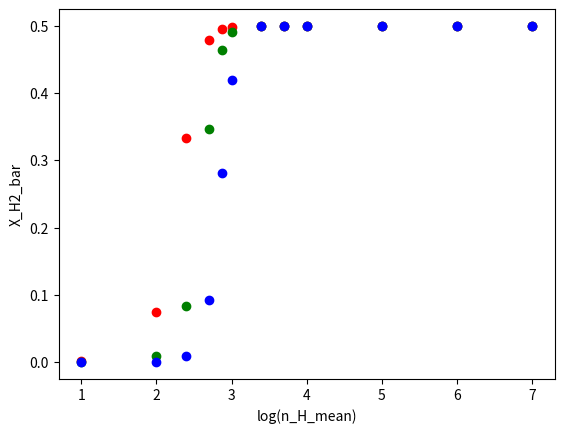

This figure's Python source: (Note: this script raises an exception after producing the figure.)
import numpy as np
import matplotlib.pyplot as plt
import os
from matplotlib.lines import Line2D

def make_pdf(s, s_bar, sigma_s):
    pdf = (1/np.sqrt(2*np.pi*(sigma_s**2))) * (np.exp(-0.5*(((s - s_bar)/sigma_s)**2)))
    return pdf

def make_lambda_jeans(n_H, s):
    m_p = 1.672621777e-24   # g
    T_mean = 10.            #K
    K_b = 1.38064852e-16    # ergs K-1
    G = 6.67408e-8          # dyne cm^2 g^-2
    lambda_jeans = ((np.sqrt(K_b * T_mean / m_p)) / np.sqrt(4* np.pi * G * n_H * m_p))
    return lambda_jeans

def make_X_H2(n_H, Z, G_o):
    m_p = 1.672621777e-24   # g
    T_mean = 10.            #K
    K_b = 1.38064852e-16    # ergs K-1
    G = 6.67408e-8          # dyne cm^2 g^-2
    kappa = 1000 * m_p
    DC = 1.7e-11
    CC = 2.5e-17            #cm3 s-1
    rad_field_outside = G_o #in solar units
    exp_tau = np.exp(-kappa * n_H * ((np.sqrt(K_b * T_mean / m_p)) / np.sqrt(4* np.pi * G * n_H * m_p)))
    numerator = DC * rad_field_outside * exp_tau
    denominator = CC * Z * n_H
    X_H2 = 1 / (2 + (numerator/denominator) )
    return X_H2

def make_integral1():
    s = np.zeros(1000)
    pdf = np.zeros(1000)
    lambda_jeans = np.zeros(1000)
    X_H2 = np.zeros(1000)
    n_H = np.zeros(1000)
    integral1 = 0
    mach_no = 5
    sigma_s = np.sqrt(np.log(1 + ((0.3 * mach_no)**2)))
    s_bar = -0.5*(sigma_s**2)
    smin = -4*sigma_s + s_bar
    smax = 4*sigma_s + s_bar
    ds = (smax - smin)/1000
    n_H_mean = 1e4
    Z = 1
    G_o = 1
    for i in range(0, 1000):
        s[i] = smin + i*ds
        n_H = n_H_mean * np.exp(s)
        lambda_jeans = make_lambda_jeans(n_H, s)
        X_H2 = make_X_H2(n_H, Z, G_o)
        pdf = make_pdf(s, s_bar, sigma_s)
        integral1 += np.exp(s[i]) * pdf[i] * ds   #this should be ~1
    #plotting(n_H, pdf, lambda_jeans, X_H2)
    return integral1

def varying_M():
    fig, ax = plt.subplots()
    Z = 1
    G_o = 1
    mach_no_arr = np.array([1., 10., 100.])
    n_H_mean_arr = np.array([1e-3, 1e-2, 1e-1, 1e1, 1e2, 2.5e2, 5e2, 7.5e2, 1e3, 2.5e3, 5e3, 1e4, 1e5, 1e6, 1e7])
    label = "M "
    color_arr = ['r','g','b']
    custom_lines = [Line2D([0], [0], color='r', lw=4),
                    Line2D([0], [0], color='g', lw=4),
                    Line2D([0], [0], color='b', lw=4)]
    for m in range(0, len(mach_no_arr)):
        mach_no = mach_no_arr[m]
        color = str(color_arr[m])
        sigma_s = np.sqrt(np.log(1 + ((0.3 * mach_no)**2)))
        s_bar = -0.5*(sigma_s**2)
        smin = -4*sigma_s + s_bar
        smax = 4*sigma_s + s_bar
        ds = (smax - smin)/1000
        value = mach_no
        for y in range(0, len(n_H_mean_arr)):
            n_H_mean = n_H_mean_arr[y]
            s = np.zeros(1000)
            pdf = np.zeros(1000)
            lambda_jeans = np.zeros(1000)
            X_H2 = np.zeros(1000)
            n_H = np.zeros(1000)
            integral1 = 0
            X_H2_bar = np.zeros(1000)
            for i in range(0, 1000):
                s[i] = smin + i*ds
                n_H[i] = n_H_mean * np.exp(s[i])
                lambda_jeans[i] = make_lambda_jeans(n_H[i], s[i])
                X_H2[i] = make_X_H2(n_H[i], Z, G_o)
                pdf[i] = make_pdf(s[i], s_bar, sigma_s)
            integral1 = make_integral1()
            X_H2_bar = integral1 * X_H2
            plt.scatter(np.log10(n_H_mean), X_H2_bar[i], color=color)
    plt.xlabel('log(n_H_mean)')
    plt.ylabel('X_H2_bar')
    plt.xlim(np.log10(1e-4), np.log10(1e9))
    plt.grid(b=True, which='both', axis='both')
    plt.title('log(n_H_mean) vs X_H2_bar - varying M')
    ax.legend(  custom_lines,
                [   label + '= 1',
                    label + '= 10',
                    label + '= 100'  ],
                loc = 'lower right'
                    )
    plt.savefig(os.path.join('log(n_H_mean)vsX_H2_bar--M.png'.format()))
    plt.clf()
    return s, smin, smax, sigma_s, n_H, lambda_jeans, X_H2, pdf, integral1, X_H2_bar

def varying_Z():
    fig, ax = plt.subplots()
    mach_no = 5
    G_o = 1
    Z_arr = np.array([0.001, 0.01, 1.])
    n_H_mean_arr = np.array([1e1, 1e2, 2.5e2, 5e2, 7.5e2, 1e3, 2.5e3, 5e3, 1e4, 1e5, 1e6, 1e7])
    label = "Z "
    color_arr = ['r','g','b']
    custom_lines = [Line2D([0], [0], color='r', lw=4),
                    Line2D([0], [0], color='g', lw=4),
                    Line2D([0], [0], color='b', lw=4)]
    for z in range(0, len(Z_arr)):
        Z = Z_arr[z]
        color = str(color_arr[z])
        sigma_s = np.sqrt(np.log(1 + ((0.3 * mach_no)**2)))
        s_bar = -0.5*(sigma_s**2)
        smin = -4*sigma_s + s_bar
        smax = 4*sigma_s + s_bar
        ds = (smax - smin)/1000
        value = Z
        for y in range(0, len(n_H_mean_arr)):
            n_H_mean = n_H_mean_arr[y]
            s = np.zeros(1000)
            pdf = np.zeros(1000)
            lambda_jeans = np.zeros(1000)
            X_H2 = np.zeros(1000)
            n_H = np.zeros(1000)
            integral1 = 0
            X_H2_bar = np.zeros(1000)
            for i in range(0, 1000):
                s[i] = smin + i*ds
                n_H[i] = n_H_mean * np.exp(s[i])
                lambda_jeans[i] = make_lambda_jeans(n_H[i], s[i])
                X_H2[i] = make_X_H2(n_H[i], Z, G_o)
                pdf[i] = make_pdf(s[i], s_bar, sigma_s)
            integral1 = make_integral1()
            X_H2_bar = integral1 * X_H2
            plt.scatter(np.log10(n_H_mean), X_H2_bar[i], color=color)
    plt.xlabel('log(n_H_mean)')
    plt.ylabel('X_H2_bar')
    plt.grid(b=True, which='both', axis='both')
    plt.title('log(n_H_mean) vs X_H2_bar - varying Z')
    ax.legend(  custom_lines,
                [   label + '= 0.001',
                    label + '= 0.010',
                    label + '= 1.00'  ],
                loc = 'lower right'
                    )
    plt.savefig(os.path.join('log(n_H_mean)vsX_H2_bar--Z.png'.format()))
    plt.clf()
    return s, smin, smax, sigma_s, n_H, lambda_jeans, X_H2, pdf, integral1, X_H2_bar

def varying_G_o():
    fig, ax = plt.subplots()
    mach_no = 5
    Z = 1
    G_o_arr = np.array([1., 10., 100.])
    n_H_mean_arr = np.array([1e1, 1e2, 2.5e2, 5e2, 7.5e2, 1e3, 2.5e3, 5e3, 1e4, 1e5, 1e6, 1e7])
    label = "G_o "
    color_arr = ['r','g','b']
    custom_lines = [Line2D([0], [0], color='r', lw=4),
                    Line2D([0], [0], color='g', lw=4),
                    Line2D([0], [0], color='b', lw=4)]
    for g in range(0, len(G_o_arr)):
        G_o = G_o_arr[g]
        color = str(color_arr[g])
        sigma_s = np.sqrt(np.log(1 + ((0.3 * mach_no)**2)))
        s_bar = -0.5*(sigma_s**2)
        smin = -4*sigma_s + s_bar
        smax = 4*sigma_s + s_bar
        ds = (smax - smin)/1000
        value = G_o
        for y in range(0, len(n_H_mean_arr)):
            n_H_mean = n_H_mean_arr[y]
            s = np.zeros(1000)
            pdf = np.zeros(1000)
            lambda_jeans = np.zeros(1000)
            X_H2 = np.zeros(1000)
            n_H = np.zeros(1000)
            integral1 = 0
            X_H2_bar = np.zeros(1000)
            for i in range(0, 1000):
                s[i] = smin + i*ds
                n_H[i] = n_H_mean * np.exp(s[i])
                lambda_jeans[i] = make_lambda_jeans(n_H[i], s[i])
                X_H2[i] = make_X_H2(n_H[i], Z, G_o)
                pdf[i] = make_pdf(s[i], s_bar, sigma_s)
            integral1 = make_integral1()
            X_H2_bar = integral1 * X_H2
            plt.scatter(np.log10(n_H_mean), X_H2_bar[i], color=color)
    plt.xlabel('log(n_H_mean)')
    plt.ylabel('X_H2_bar')
    plt.grid(b=True, which='both', axis='both')
    plt.title('log(n_H_mean) vs X_H2_bar - varying G_o')
    ax.legend(  custom_lines,
                [   label + '= 1',
                    label + '= 10',
                    label + '= 100'  ],
                loc = 'lower right'
                    )
    plt.savefig(os.path.join('log(n_H_mean)vsX_H2_bar--G_o.png'.format()))
    plt.clf()
    return s, smin, smax, sigma_s, n_H, lambda_jeans, X_H2, pdf, integral1, X_H2_bar

if __name__=='__main__':
    path = 'for X_H2_bar'
    os.makedirs(path, exist_ok=True)
    os.chdir(path)

    # order of variables:
    # s, smin, smax, sigma_s, n_H, lambda_jeans, X_H2, pdf, integral1, X_H2_bar
    g1, g2, g3, g4, g5, g6, g7, g8, g9, g10 = varying_G_o()  #varying G_o
    m1, m2, m3, m4, m5, m6, m7, m8, m9, m10 = varying_M()  #varying mach_no
    z1, z2, z3, z4, z5, z6, z7, z8, z9, z10 = varying_Z()  #varying matallicity
